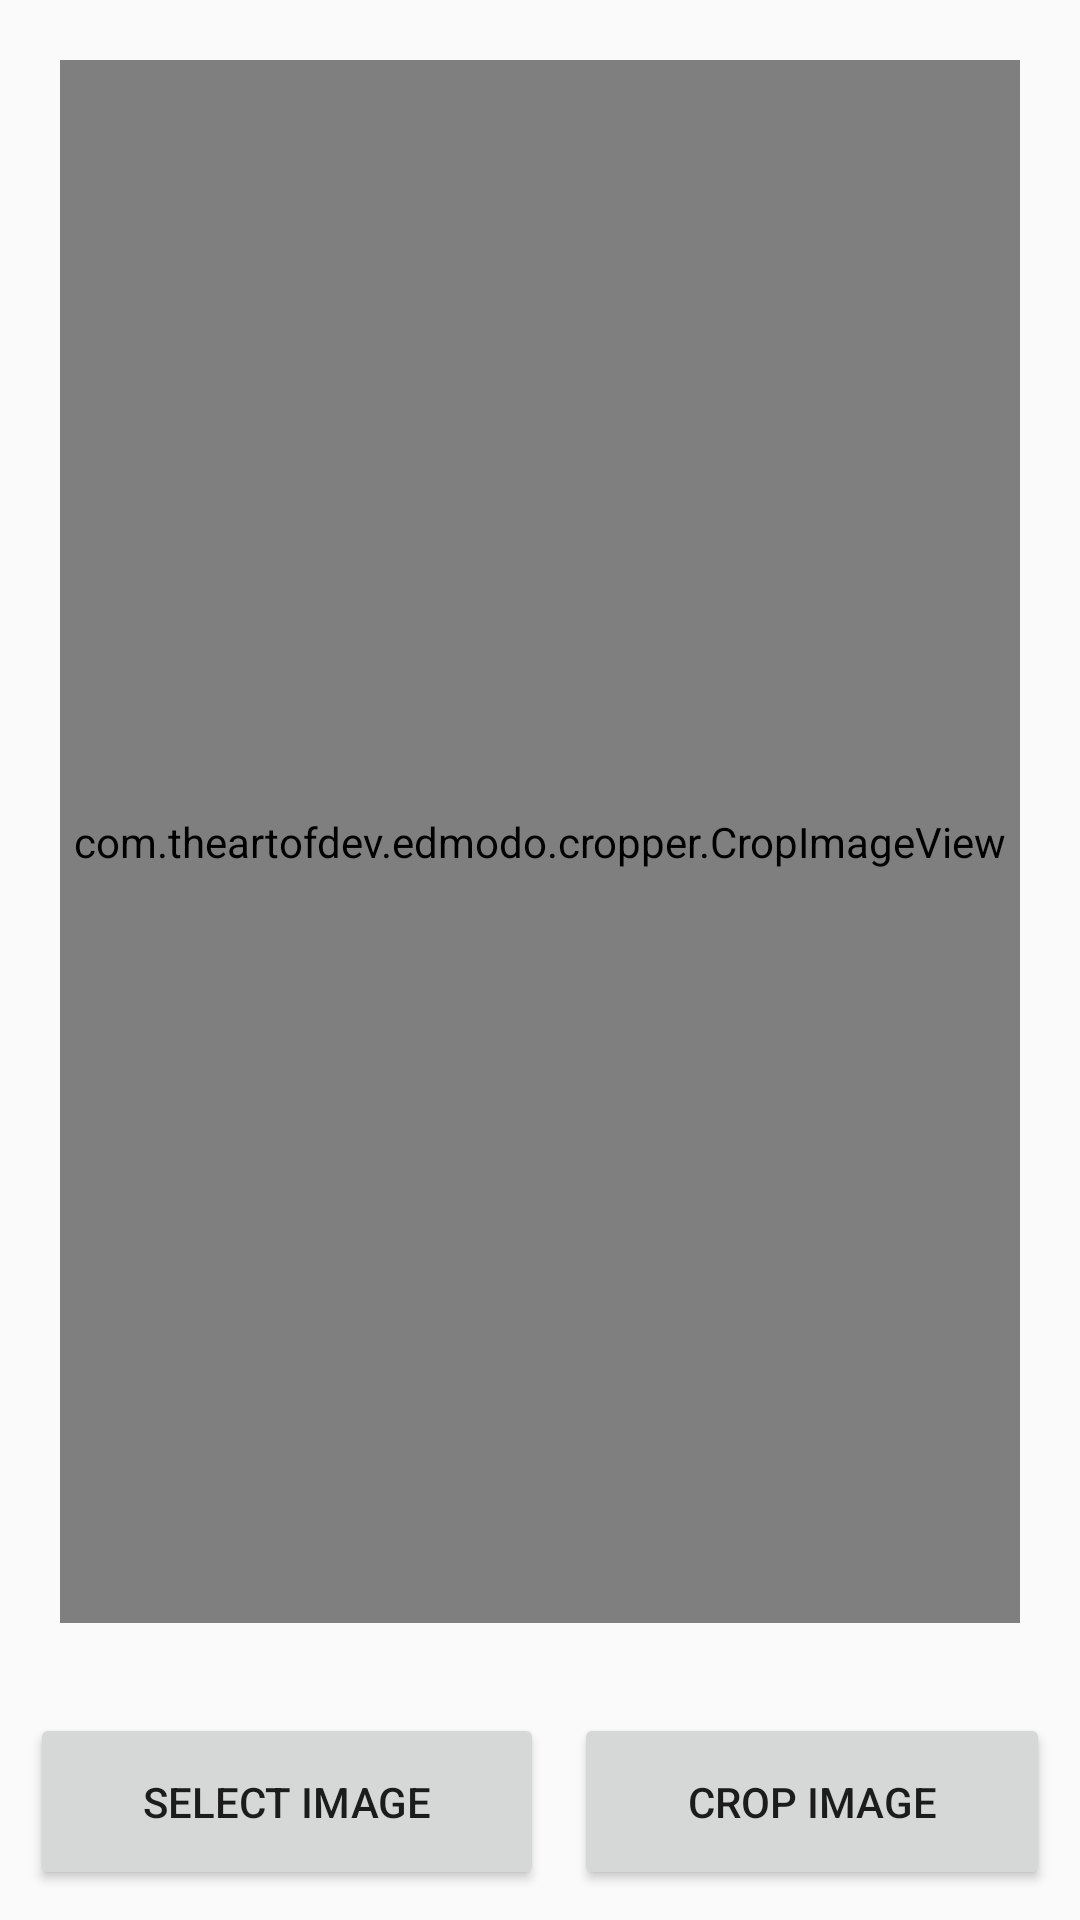

This screen was rendered from an Android layout file. Write that file and the resources it references.
<!-- AndroidManifest.xml: application theme AppTheme -->
<!-- res/layout/activity_image.xml -->
<?xml version="1.0" encoding="utf-8"?>
<LinearLayout  xmlns:android="http://schemas.android.com/apk/res/android"
xmlns:app="http://schemas.android.com/apk/res-auto"
xmlns:tools="http://schemas.android.com/tools"
android:layout_width="match_parent"
android:layout_height="match_parent"
android:orientation="vertical"
tools:context=".ImageActivity">

<com.theartofdev.edmodo.cropper.CropImageView
    android:layout_margin="20dp"
    android:id="@+id/cropImageView"
    android:layout_width="match_parent"
    android:layout_height="0dp"
    android:layout_weight="1"
    app:cropFixAspectRatio="true"
    app:cropAspectRatioX="1"
    app:cropAspectRatioY="1"
    app:cropInitialCropWindowPaddingRatio="0"
    app:cropScaleType="fitCenter"/>

<LinearLayout
    android:padding="10dp"
    android:layout_width="match_parent"
    android:layout_height="wrap_content"
    android:orientation="horizontal">
    <Button
        android:padding="20dp"
        android:id="@+id/loadImage"
        android:layout_marginRight="5dp"
        android:layout_width="wrap_content"
        android:layout_height="wrap_content"
        android:layout_gravity="center"
        android:layout_weight="1"
        android:text="Select Image"/>

    <Button
        android:padding="20dp"
        android:layout_marginLeft="5dp"

        android:id="@+id/cropImage"
        android:layout_width="wrap_content"
        android:layout_height="wrap_content"
        android:layout_weight="1"
        android:text="Crop Image"/>

</LinearLayout>

</LinearLayout>
<!-- resources referenced by this layout -->
<resources>
  <style name="AppTheme" parent="Base.Theme.AppCompat.Light.DarkActionBar">
          
          <item name="colorPrimary">@color/colorPrimary</item>
          <item name="colorPrimaryDark">@color/colorPrimaryDark</item>
          <item name="colorAccent">@color/colorAccent</item>
      </style>
  <color name="colorPrimary">#acb9ff</color>
  <color name="colorPrimaryDark">#303f9f</color>
  <color name="colorAccent">#FF4081</color>
</resources>
